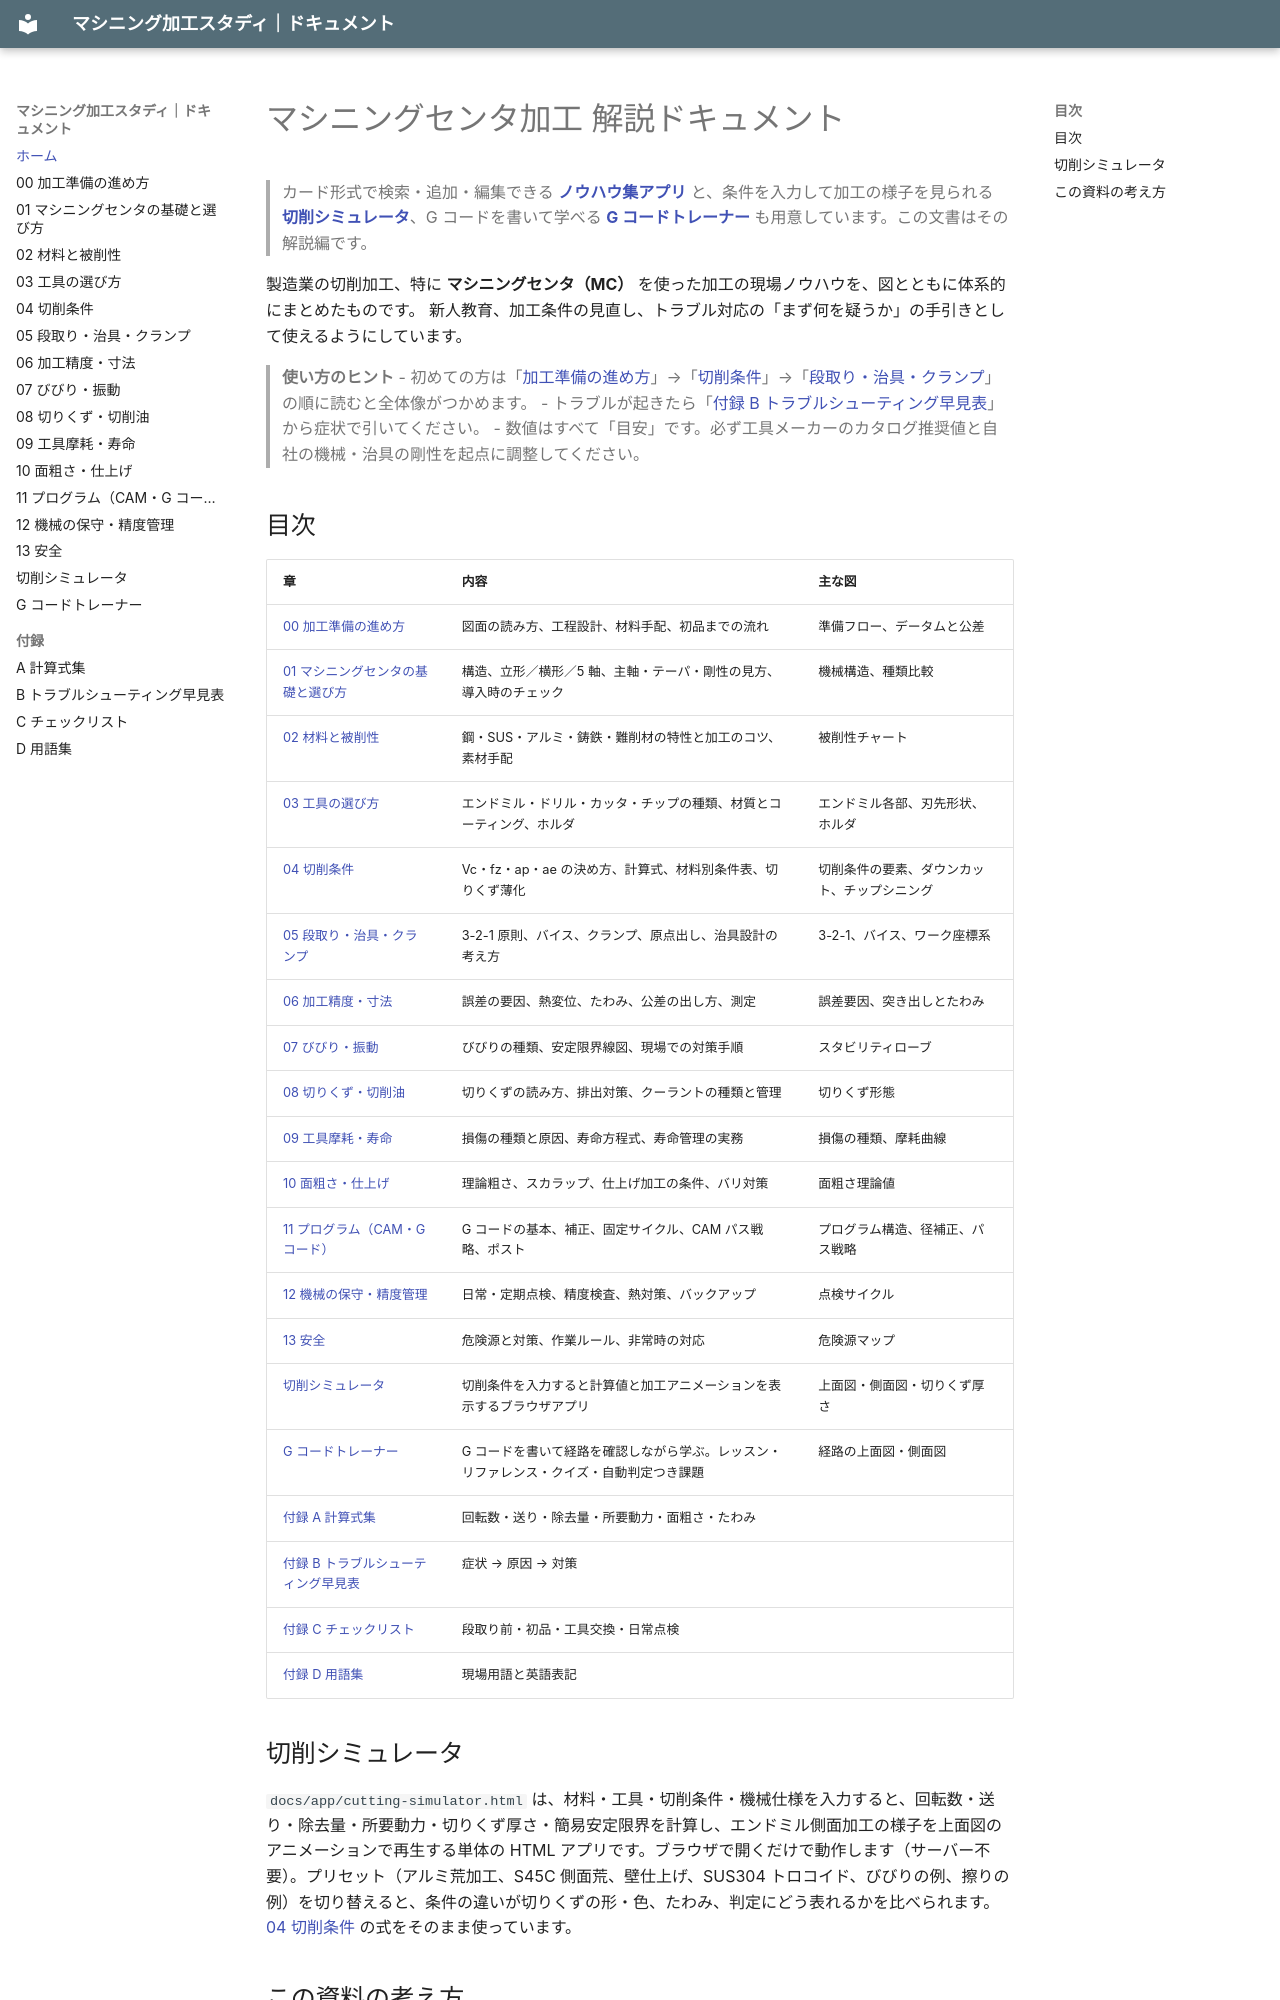

repository: teruemon325/claude-machining · page: index.html · generator: mkdocs

# マシニングセンタ加工 解説ドキュメント

> カード形式で検索・追加・編集できる **[ノウハウ集アプリ](../)** と、条件を入力して加工の様子を見られる **[切削シミュレータ](app/cutting-simulator.html)**、G コードを書いて学べる **[G コードトレーナー](app/gcode-trainer.html)** も用意しています。この文書はその解説編です。

製造業の切削加工、特に **マシニングセンタ（MC）** を使った加工の現場ノウハウを、図とともに体系的にまとめたものです。
新人教育、加工条件の見直し、トラブル対応の「まず何を疑うか」の手引きとして使えるようにしています。

> **使い方のヒント**
> - 初めての方は「[加工準備の進め方](00-preparation.md)」→「[切削条件](04-cutting-conditions.md)」→「[段取り・治具・クランプ](05-setup-fixture.md)」の順に読むと全体像がつかめます。
> - トラブルが起きたら「[付録 B トラブルシューティング早見表](appendix/b-troubleshooting.md)」から症状で引いてください。
> - 数値はすべて「目安」です。必ず工具メーカーのカタログ推奨値と自社の機械・治具の剛性を起点に調整してください。

## 目次

| 章 | 内容 | 主な図 |
|---|---|---|
| [00 加工準備の進め方](00-preparation.md) | 図面の読み方、工程設計、材料手配、初品までの流れ | 準備フロー、データムと公差 |
| [01 マシニングセンタの基礎と選び方](01-machine.md) | 構造、立形／横形／5 軸、主軸・テーパ・剛性の見方、導入時のチェック | 機械構造、種類比較 |
| [02 材料と被削性](02-materials.md) | 鋼・SUS・アルミ・鋳鉄・難削材の特性と加工のコツ、素材手配 | 被削性チャート |
| [03 工具の選び方](03-tools.md) | エンドミル・ドリル・カッタ・チップの種類、材質とコーティング、ホルダ | エンドミル各部、刃先形状、ホルダ |
| [04 切削条件](04-cutting-conditions.md) | Vc・fz・ap・ae の決め方、計算式、材料別条件表、切りくず薄化 | 切削条件の要素、ダウンカット、チップシニング |
| [05 段取り・治具・クランプ](05-setup-fixture.md) | 3-2-1 原則、バイス、クランプ、原点出し、治具設計の考え方 | 3-2-1、バイス、ワーク座標系 |
| [06 加工精度・寸法](06-accuracy.md) | 誤差の要因、熱変位、たわみ、公差の出し方、測定 | 誤差要因、突き出しとたわみ |
| [07 びびり・振動](07-chatter.md) | びびりの種類、安定限界線図、現場での対策手順 | スタビリティローブ |
| [08 切りくず・切削油](08-chips-coolant.md) | 切りくずの読み方、排出対策、クーラントの種類と管理 | 切りくず形態 |
| [09 工具摩耗・寿命](09-tool-wear.md) | 損傷の種類と原因、寿命方程式、寿命管理の実務 | 損傷の種類、摩耗曲線 |
| [10 面粗さ・仕上げ](10-surface-finish.md) | 理論粗さ、スカラップ、仕上げ加工の条件、バリ対策 | 面粗さ理論値 |
| [11 プログラム（CAM・G コード）](11-programming.md) | G コードの基本、補正、固定サイクル、CAM パス戦略、ポスト | プログラム構造、径補正、パス戦略 |
| [12 機械の保守・精度管理](12-maintenance.md) | 日常・定期点検、精度検査、熱対策、バックアップ | 点検サイクル |
| [13 安全](13-safety.md) | 危険源と対策、作業ルール、非常時の対応 | 危険源マップ |
| [切削シミュレータ](app/cutting-simulator.html) | 切削条件を入力すると計算値と加工アニメーションを表示するブラウザアプリ | 上面図・側面図・切りくず厚さ |
| [G コードトレーナー](app/gcode-trainer.html) | G コードを書いて経路を確認しながら学ぶ。レッスン・リファレンス・クイズ・自動判定つき課題 | 経路の上面図・側面図 |
| [付録 A 計算式集](appendix/a-formulas.md) | 回転数・送り・除去量・所要動力・面粗さ・たわみ | |
| [付録 B トラブルシューティング早見表](appendix/b-troubleshooting.md) | 症状 → 原因 → 対策 | |
| [付録 C チェックリスト](appendix/c-checklists.md) | 段取り前・初品・工具交換・日常点検 | |
| [付録 D 用語集](appendix/d-glossary.md) | 現場用語と英語表記 | |
